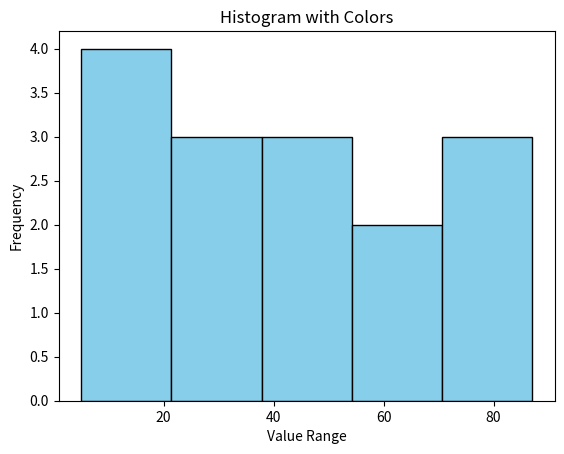

Write Python code to recreate this figure.
import matplotlib.pyplot as plt

data = [22, 87, 5, 43, 56, 73, 55, 54, 11, 20, 51, 5, 79, 31, 27]

plt.hist(data, bins=5, color="skyblue", edgecolor="black")

plt.title("Histogram with Colors")
plt.xlabel("Value Range")
plt.ylabel("Frequency")

plt.show()
